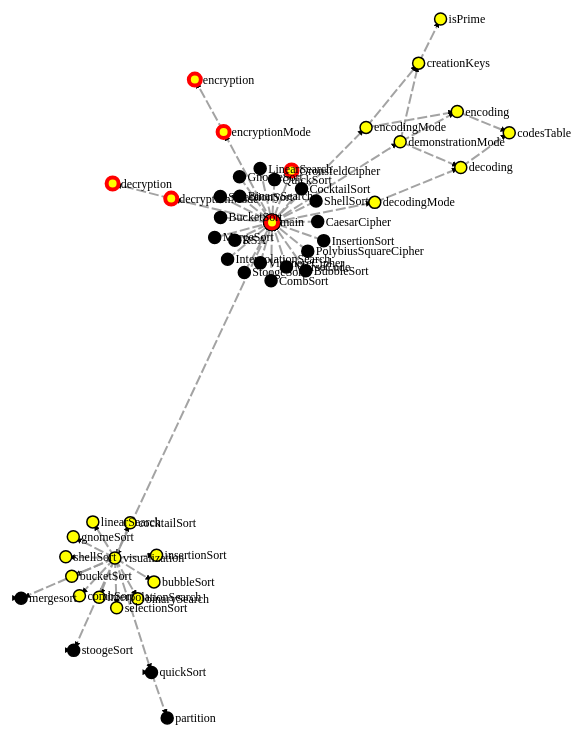
D3 v4 page, settled after 480 driven frames (8 s of simulated time); the page loaded 1 data file(s).



var svg = d3.select("svg"),
    width = +svg.attr("width"),
    height = +svg.attr("height");
	
svg.append("svg:defs").selectAll("marker")
    .data(["end"])      // Different link/path types can be defined here
  .enter().append("svg:marker")    // This section adds in the arrows
    .attr("id", String)
    .attr("viewBox", "0 -5 10 10")
    .attr("refX", 15)
    .attr("refY", 0.5)
    .attr("markerWidth", 3)
    .attr("markerHeight", 3)
    .attr("orient", "auto")
  .append("svg:path")
.attr("d", "M0,-5L10,0L0,5");

//var color = d3.scaleOrdinal(d3.schemeCategory20);
var color = d3.interpolateLab("black", "yellow");

var simulation = d3.forceSimulation()
    .force("link", d3.forceLink().id(function(d) { return d.id; }))
    .force("charge", d3.forceManyBody().strength(-100))
    .force("center", d3.forceCenter(width / 2, height / 2));

d3.json("data.json", function(error, graph) {
  if (error) throw error;

  var link = svg.append("g")
      .attr("class", "links")
    .selectAll("line")
    .data(graph.links)
    .enter().append("line")
      .attr("stroke-width", function(d) { return Math.sqrt(d.value); })
	  .attr("class", "arrow")
	  .attr("marker-end", "url(#end)");

  var node = svg.append("g")
      .attr("class", "nodes")
    .selectAll("circle")
    .data(graph.nodes)
    .enter().append("circle")
      .attr("r", 6)
      .attr("fill", function(d) { if (d.group>1) return color(d.group-1); return color(d.group); })
      .attr("stroke", function(d) { if (d.group>1) return "red"; return "black"; })
      .attr("stroke-width", function(d) { if (d.group>1) return 4; return 1.5; })
      .call(d3.drag()
          .on("start", dragstarted)
          .on("drag", dragged)
          .on("end", dragended));

  node.append("title")
      .text(d => d.id);
	  
  var nodeTexts = svg.append('g')
      .attr("class", "nodes")
	.selectAll('text')
	.data(graph.nodes)
	.enter().append('text')
	.text(function(d) { return d.id; })
	.attr('font-size',12)//font size
	.attr('dx', 8)//positions text towards the left of the center of the circle
	.attr('dy',4)
      .call(d3.drag()
          .on("start", dragstarted)
          .on("drag", dragged)
          .on("end", dragended));

  simulation
      .nodes(graph.nodes)
      .on("tick", ticked);

  simulation.force("link")
      .links(graph.links);

  function ticked() {
    link
        .attr("x1", function(d) { return d.source.x; })
        .attr("y1", function(d) { return d.source.y; })
        .attr("x2", function(d) { return d.target.x; })
        .attr("y2", function(d) { return d.target.y; });

    node
        .attr("cx", function(d) { return d.x; })
        .attr("cy", function(d) { return d.y; });
		
	nodeTexts
        .attr("x", function(d) { return d.x; })
        .attr("y", function(d) { return d.y; });
  }
});

function dragstarted(d) {
  if (!d3.event.active) simulation.alphaTarget(0.3).restart();
  d.fx = d.x;
  d.fy = d.y;
}

function dragged(d) {
  d.fx = d3.event.x;
  d.fy = d3.event.y;
}

function dragended(d) {
  if (!d3.event.active) simulation.alphaTarget(0);
  d.fx = null;
  d.fy = null;
}



### data: data.json
{
 "nodes": [
  {
   "id": "CaesarCipher",
   "group": 0.0
  },
  {
   "id": "main",
   "group": 2.0
  },
  {
   "id": "encryption",
   "group": 2.0
  },
  {
   "id": "decryption",
   "group": 2.0
  },
  {
   "id": "decryptionMode",
   "group": 2.0
  },
  {
   "id": "encryptionMode",
   "group": 2.0
  },
  {
   "id": "decodingMode",
   "group": 1.0
  },
  {
   "id": "encodingMode",
   "group": 1.0
  },
  "... 41 more items"
 ],
 "links": [
  {
   "source": "CaesarCipher",
   "target": "main",
   "value": 1
  },
  {
   "source": "main",
   "target": "decryptionMode",
   "value": 1
  },
  {
   "source": "main",
   "target": "encryptionMode",
   "value": 1
  },
  {
   "source": "main",
   "target": "decodingMode",
   "value": 1
  },
  {
   "source": "main",
   "target": "encodingMode",
   "value": 1
  },
  {
   "source": "main",
   "target": "demonstrationMode",
   "value": 1
  },
  {
   "source": "main",
   "target": "visualization",
   "value": 1
  },
  {
   "source": "decryptionMode",
   "target": "decryption",
   "value": 1
  },
  "... 47 more items"
 ]
}